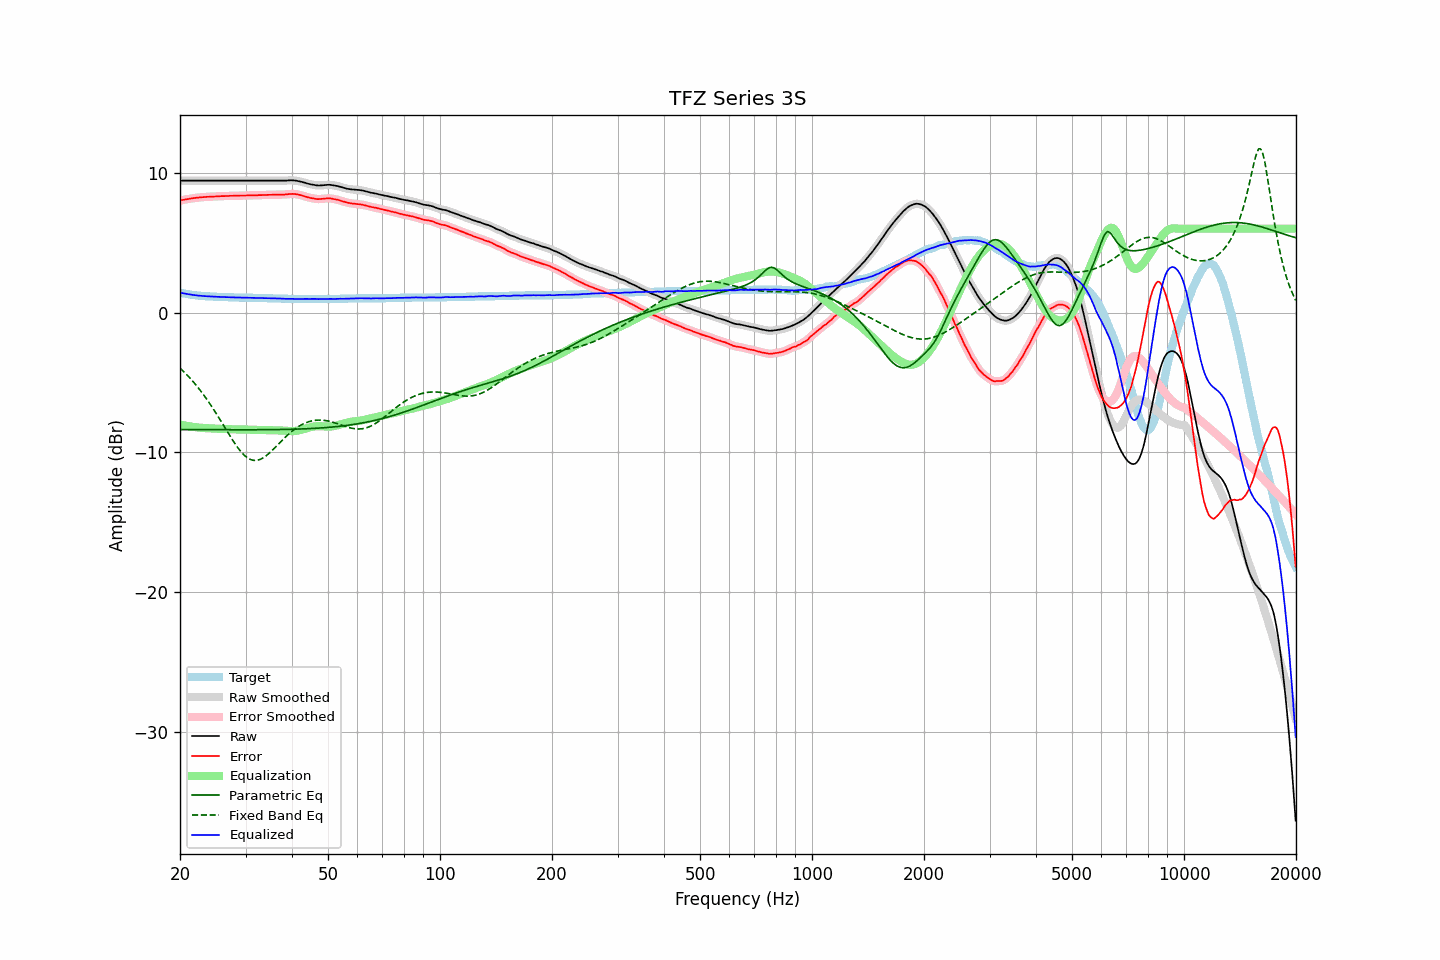

Source data for this figure (header and first rows):
frequency, raw, error, smoothed, error_smoothed, equalization, parametric_eq, fixed_band_eq, equalized_raw, equalized_smoothed, target
20.00, 9.44, 8.01, 9.44, 8.02, -8.02, -8.38, -3.98, 1.43, 1.43, 1.43
20.20, 9.44, 8.04, 9.44, 8.04, -8.04, -8.38, -4.08, 1.40, 1.40, 1.40
20.40, 9.44, 8.07, 9.44, 8.06, -8.06, -8.38, -4.19, 1.38, 1.38, 1.38
20.61, 9.44, 8.08, 9.44, 8.09, -8.09, -8.38, -4.31, 1.36, 1.36, 1.36
20.81, 9.44, 8.11, 9.44, 8.10, -8.11, -8.38, -4.42, 1.34, 1.34, 1.34
21.02, 9.44, 8.13, 9.44, 8.13, -8.13, -8.38, -4.54, 1.32, 1.32, 1.32
21.23, 9.44, 8.15, 9.44, 8.15, -8.15, -8.38, -4.67, 1.30, 1.30, 1.30
21.44, 9.44, 8.17, 9.44, 8.16, -8.16, -8.38, -4.79, 1.28, 1.28, 1.28
21.66, 9.44, 8.18, 9.44, 8.18, -8.18, -8.38, -4.92, 1.26, 1.26, 1.26
21.87, 9.44, 8.20, 9.44, 8.20, -8.20, -8.38, -5.06, 1.25, 1.25, 1.25
22.09, 9.44, 8.22, 9.44, 8.21, -8.21, -8.38, -5.19, 1.23, 1.23, 1.23
22.31, 9.44, 8.23, 9.44, 8.22, -8.22, -8.38, -5.34, 1.22, 1.22, 1.22
22.54, 9.44, 8.23, 9.44, 8.24, -8.24, -8.38, -5.48, 1.21, 1.21, 1.21
22.76, 9.44, 8.25, 9.44, 8.24, -8.25, -8.38, -5.63, 1.20, 1.20, 1.20
22.99, 9.44, 8.25, 9.44, 8.25, -8.26, -8.38, -5.78, 1.19, 1.19, 1.19
23.22, 9.44, 8.26, 9.44, 8.27, -8.27, -8.38, -5.94, 1.18, 1.18, 1.18
23.45, 9.44, 8.28, 9.44, 8.27, -8.27, -8.38, -6.10, 1.17, 1.17, 1.17
23.69, 9.44, 8.28, 9.44, 8.28, -8.28, -8.38, -6.26, 1.16, 1.16, 1.16
23.92, 9.44, 8.29, 9.44, 8.29, -8.29, -8.38, -6.43, 1.16, 1.16, 1.16
24.16, 9.44, 8.29, 9.44, 8.29, -8.29, -8.39, -6.60, 1.15, 1.15, 1.15
24.40, 9.44, 8.30, 9.44, 8.30, -8.30, -8.39, -6.77, 1.14, 1.14, 1.15
24.65, 9.44, 8.30, 9.44, 8.30, -8.30, -8.39, -6.95, 1.14, 1.14, 1.14
24.89, 9.44, 8.31, 9.44, 8.31, -8.31, -8.39, -7.13, 1.13, 1.13, 1.14
25.14, 9.44, 8.32, 9.44, 8.32, -8.32, -8.39, -7.31, 1.13, 1.13, 1.13
25.39, 9.44, 8.32, 9.44, 8.32, -8.32, -8.39, -7.50, 1.12, 1.12, 1.12
25.65, 9.44, 8.32, 9.44, 8.33, -8.33, -8.39, -7.69, 1.12, 1.12, 1.12
25.91, 9.44, 8.33, 9.44, 8.33, -8.33, -8.39, -7.87, 1.11, 1.11, 1.11
26.16, 9.44, 8.33, 9.44, 8.33, -8.34, -8.39, -8.06, 1.11, 1.11, 1.11
26.43, 9.44, 8.33, 9.44, 8.34, -8.34, -8.39, -8.25, 1.10, 1.10, 1.11
26.69, 9.44, 8.34, 9.44, 8.34, -8.34, -8.39, -8.44, 1.10, 1.10, 1.10
26.96, 9.44, 8.34, 9.44, 8.35, -8.35, -8.39, -8.63, 1.10, 1.10, 1.10
27.23, 9.44, 8.35, 9.44, 8.35, -8.35, -8.39, -8.82, 1.09, 1.09, 1.09
27.50, 9.44, 8.35, 9.44, 8.35, -8.35, -8.39, -9.00, 1.09, 1.09, 1.09
27.77, 9.44, 8.36, 9.44, 8.36, -8.36, -8.39, -9.18, 1.08, 1.08, 1.09
28.05, 9.44, 8.36, 9.44, 8.36, -8.36, -8.39, -9.35, 1.08, 1.08, 1.08
28.33, 9.44, 8.36, 9.44, 8.37, -8.37, -8.39, -9.52, 1.08, 1.08, 1.08
28.62, 9.44, 8.36, 9.44, 8.37, -8.37, -8.39, -9.68, 1.07, 1.07, 1.08
28.90, 9.44, 8.37, 9.44, 8.37, -8.37, -8.39, -9.83, 1.07, 1.07, 1.07
29.19, 9.44, 8.37, 9.44, 8.37, -8.37, -8.39, -9.97, 1.07, 1.07, 1.07
29.48, 9.44, 8.37, 9.44, 8.38, -8.38, -8.39, -10.10, 1.07, 1.07, 1.07
29.78, 9.44, 8.37, 9.44, 8.38, -8.38, -8.39, -10.22, 1.07, 1.07, 1.07
30.08, 9.44, 8.37, 9.44, 8.38, -8.38, -8.39, -10.31, 1.06, 1.06, 1.07
30.38, 9.44, 8.38, 9.44, 8.38, -8.38, -8.39, -10.40, 1.06, 1.06, 1.06
30.68, 9.44, 8.38, 9.44, 8.38, -8.38, -8.39, -10.47, 1.06, 1.06, 1.06
30.99, 9.44, 8.38, 9.44, 8.39, -8.39, -8.39, -10.53, 1.06, 1.06, 1.06
31.30, 9.44, 8.38, 9.44, 8.39, -8.39, -8.39, -10.56, 1.05, 1.05, 1.06
31.61, 9.44, 8.39, 9.44, 8.39, -8.39, -8.39, -10.58, 1.05, 1.05, 1.05
31.93, 9.44, 8.39, 9.44, 8.40, -8.39, -8.39, -10.58, 1.05, 1.05, 1.05
32.24, 9.44, 8.40, 9.44, 8.40, -8.40, -8.39, -10.58, 1.04, 1.04, 1.05
32.57, 9.44, 8.40, 9.44, 8.40, -8.40, -8.39, -10.54, 1.04, 1.04, 1.04
32.89, 9.44, 8.40, 9.44, 8.40, -8.40, -8.39, -10.51, 1.04, 1.04, 1.04
33.22, 9.44, 8.41, 9.44, 8.41, -8.41, -8.39, -10.45, 1.03, 1.03, 1.04
33.55, 9.44, 8.41, 9.44, 8.41, -8.41, -8.39, -10.38, 1.03, 1.03, 1.03
33.89, 9.44, 8.41, 9.44, 8.41, -8.42, -8.39, -10.30, 1.03, 1.03, 1.03
34.23, 9.44, 8.41, 9.44, 8.42, -8.42, -8.38, -10.21, 1.02, 1.02, 1.03
34.57, 9.44, 8.42, 9.44, 8.42, -8.42, -8.38, -10.12, 1.02, 1.02, 1.02
34.92, 9.44, 8.42, 9.44, 8.42, -8.43, -8.38, -10.01, 1.02, 1.02, 1.02
35.27, 9.44, 8.42, 9.44, 8.43, -8.43, -8.38, -9.90, 1.02, 1.02, 1.02
35.62, 9.44, 8.43, 9.44, 8.43, -8.43, -8.38, -9.79, 1.01, 1.01, 1.01
35.97, 9.44, 8.43, 9.44, 8.43, -8.43, -8.38, -9.68, 1.01, 1.01, 1.01
... 635 more rows
